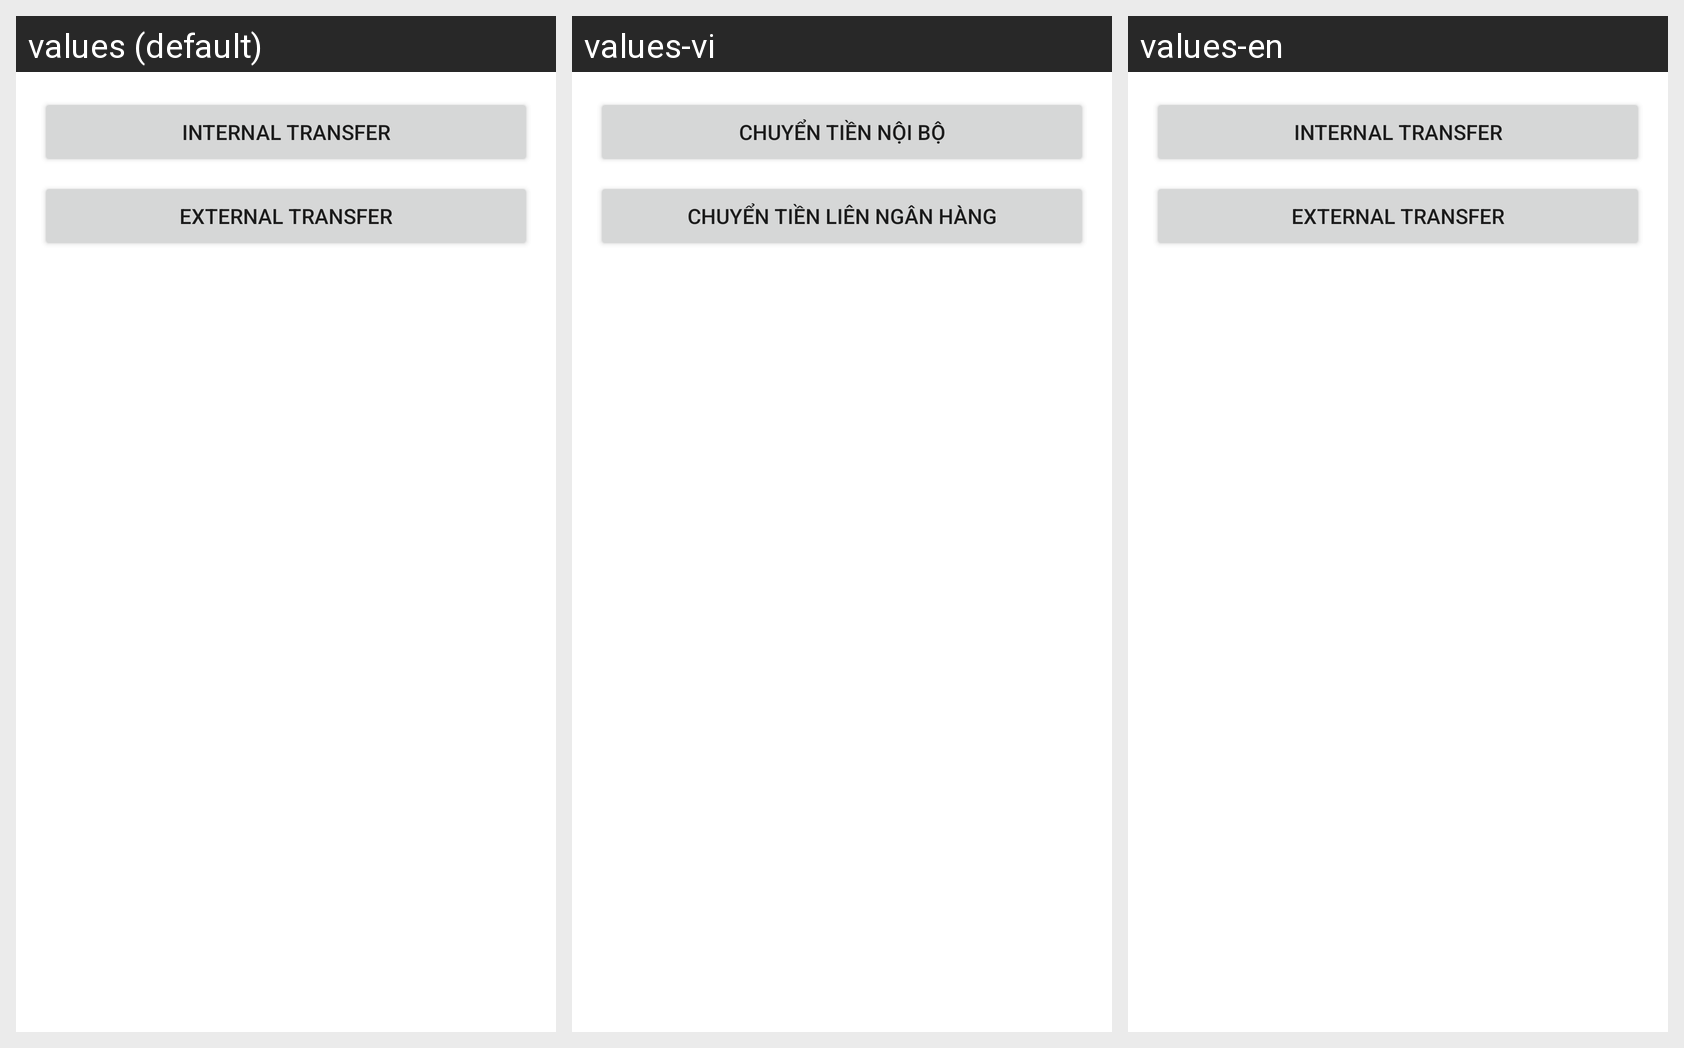

This grid shows one Android layout under several languages. Give, for every string resource on the screen, its name, the default text and each shown locale's text.
Android screen res/layout/fragment_transfer_selection.xml rendered under 3 locales, left to right: values (default), values-vi, values-en. Device: Nexus 5 (rendered at 1080×1920; each locale shown at half size, 540×960, under a caption strip naming it); theme Theme.Ebankingapp.
Strings drawn on this screen, with the default value and each locale's value (text and hints the layout hard-codes, and strings that could not be matched under every locale, appear in the picture but are not listed):

action_internal_transfer
  values: Internal transfer
  values-vi: Chuyển tiền nội bộ
  values-en: Internal transfer

action_interbank_transfer
  values: External transfer
  values-vi: Chuyển tiền liên ngân hàng
  values-en: External transfer
